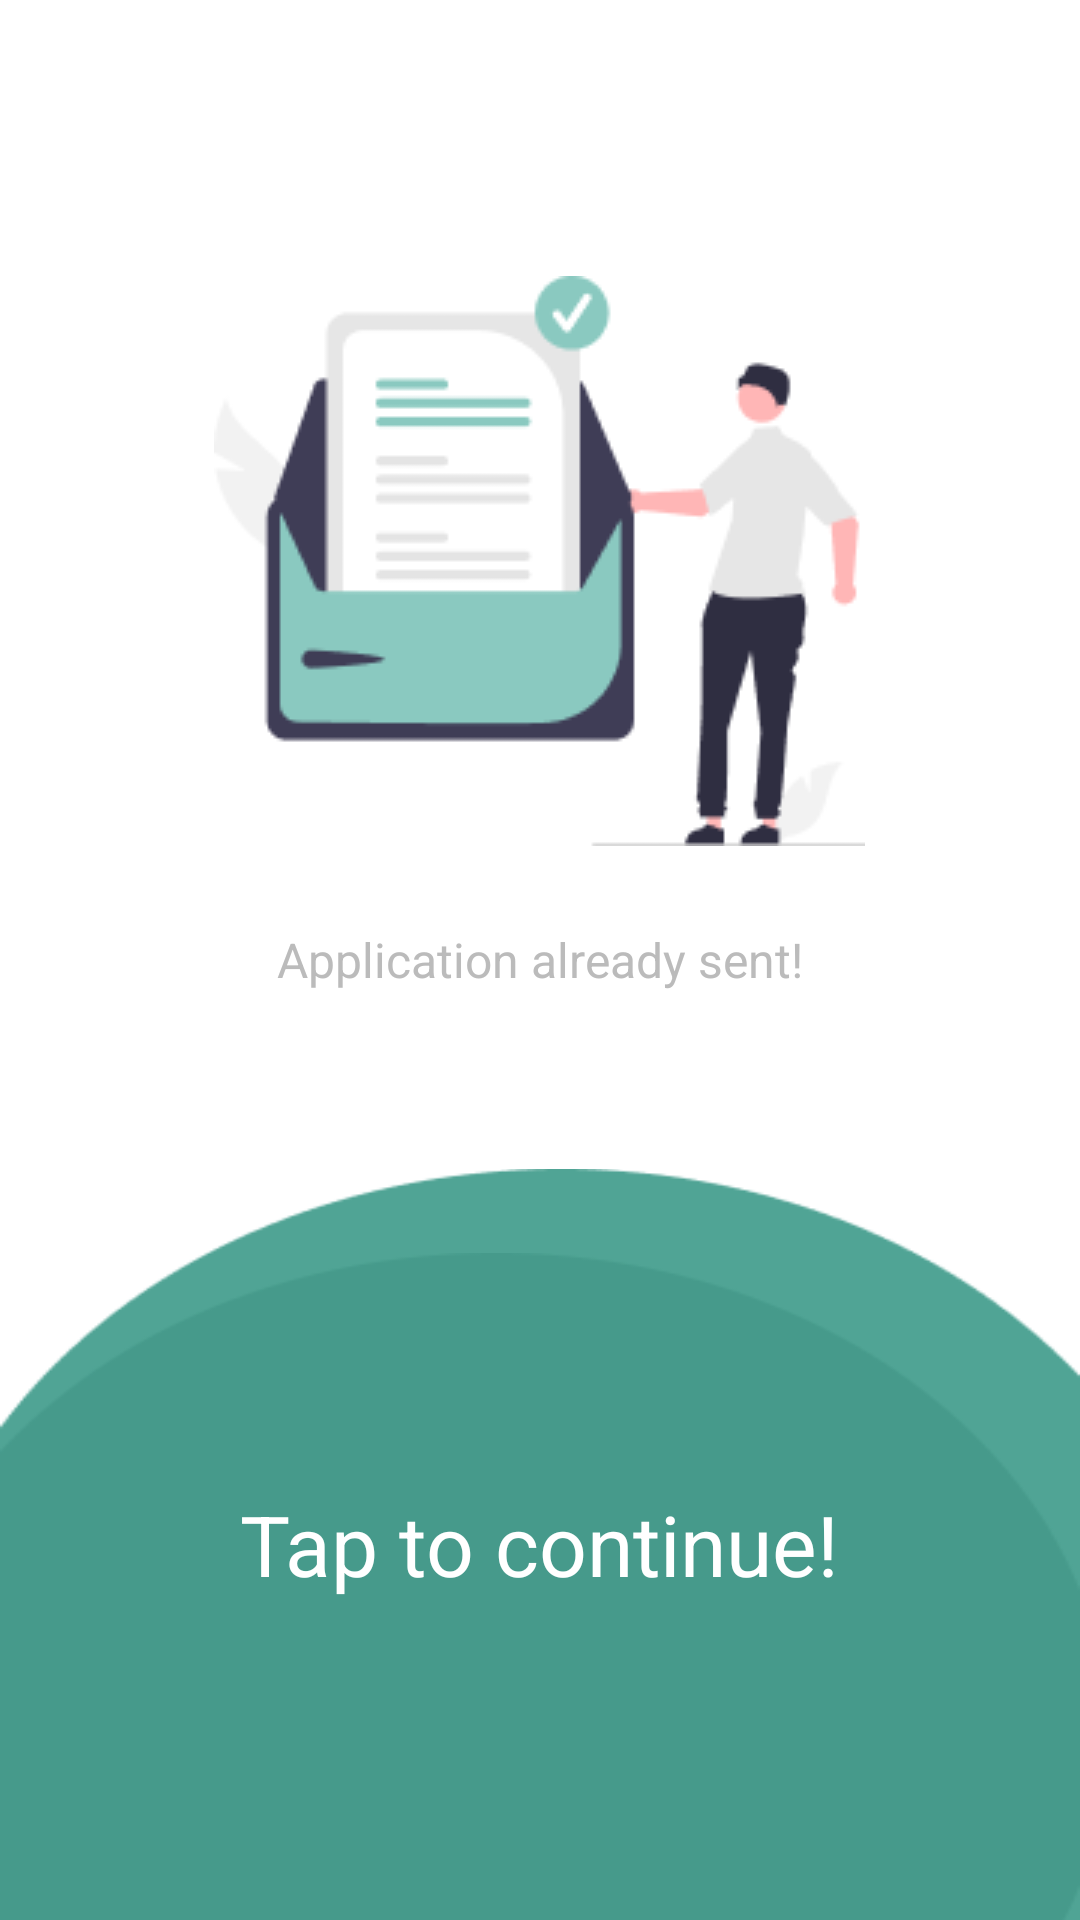

Android layout source for this screen:
<!-- AndroidManifest.xml: application theme Theme.Yukerja -->
<!-- res/layout/activity_job_taken.xml -->
<?xml version="1.0" encoding="utf-8"?>
<RelativeLayout xmlns:android="http://schemas.android.com/apk/res/android"
    xmlns:app="http://schemas.android.com/apk/res-auto"
    xmlns:tools="http://schemas.android.com/tools"
    android:layout_width="match_parent"
    android:layout_height="match_parent"
    tools:context=".ui.main.employer.detail.JobTakenActivity">

    <ImageView
        android:layout_width="217dp"
        android:layout_height="190dp"
        android:layout_above="@id/tv_job_taken"
        android:layout_centerHorizontal="true"
        android:layout_marginBottom="27dp"
        android:src="@drawable/job_taken" />

    <TextView
        android:id="@+id/tv_job_taken"
        android:layout_width="wrap_content"
        android:layout_height="wrap_content"
        android:layout_centerInParent="true"
        android:text="Application already sent!"
        android:textColor="@color/grey3"
        android:textSize="16sp" />

    <RelativeLayout
        android:layout_width="match_parent"
        android:layout_height="wrap_content"
        android:layout_below="@id/tv_job_taken"
        android:layout_marginTop="59dp"
        android:id="@+id/btn_tap_to_continue"
        android:layout_alignParentBottom="true">
        <ImageView
            android:layout_width="match_parent"
            android:layout_height="match_parent"
            android:scaleType="fitXY"
            android:elevation="1dp"
            android:layout_marginTop="28dp"
            android:src="@drawable/job_taken_ellipse_front"/>
        <ImageView
            android:layout_width="match_parent"
            android:layout_height="match_parent"
            android:scaleType="fitXY"
            android:src="@drawable/job_taken_ellipse_back"/>

        <TextView
            android:layout_width="wrap_content"
            android:layout_height="wrap_content"
            android:layout_centerInParent="true"
            android:layout_marginTop="90dp"
            android:elevation="2dp"
            android:text="Tap to continue!"
            android:textColor="@color/white"
            android:textSize="28sp" />
    </RelativeLayout>

</RelativeLayout>
<!-- resources referenced by this layout -->
<resources>
  <color name="grey3">#BBBBBB</color>
  <color name="white">#FFFFFFFF</color>
  <!-- drawable job_taken: png bitmap (drawable, 7977 bytes) -->
  <!-- drawable job_taken_ellipse_back: png bitmap (drawable, 2934 bytes) -->
  <!-- drawable job_taken_ellipse_front: png bitmap (drawable, 3162 bytes) -->
  <style name="Theme.Yukerja" parent="Theme.MaterialComponents.Light.NoActionBar">
          
          <item name="colorPrimary">@color/green</item>
          <item name="colorPrimaryVariant">@color/green</item>
          <item name="colorOnPrimary">@color/white</item>
          
          <item name="colorSecondary">@color/teal_200</item>
          <item name="colorSecondaryVariant">@color/teal_700</item>
          <item name="colorOnSecondary">@color/black</item>
          
          <item name="android:statusBarColor" tools:targetApi="l">?attr/colorPrimaryVariant</item>
          
      </style>
  <color name="green">#50A495</color>
  <color name="teal_200">#FF03DAC5</color>
  <color name="teal_700">#FF018786</color>
  <color name="black">#FF000000</color>
</resources>
